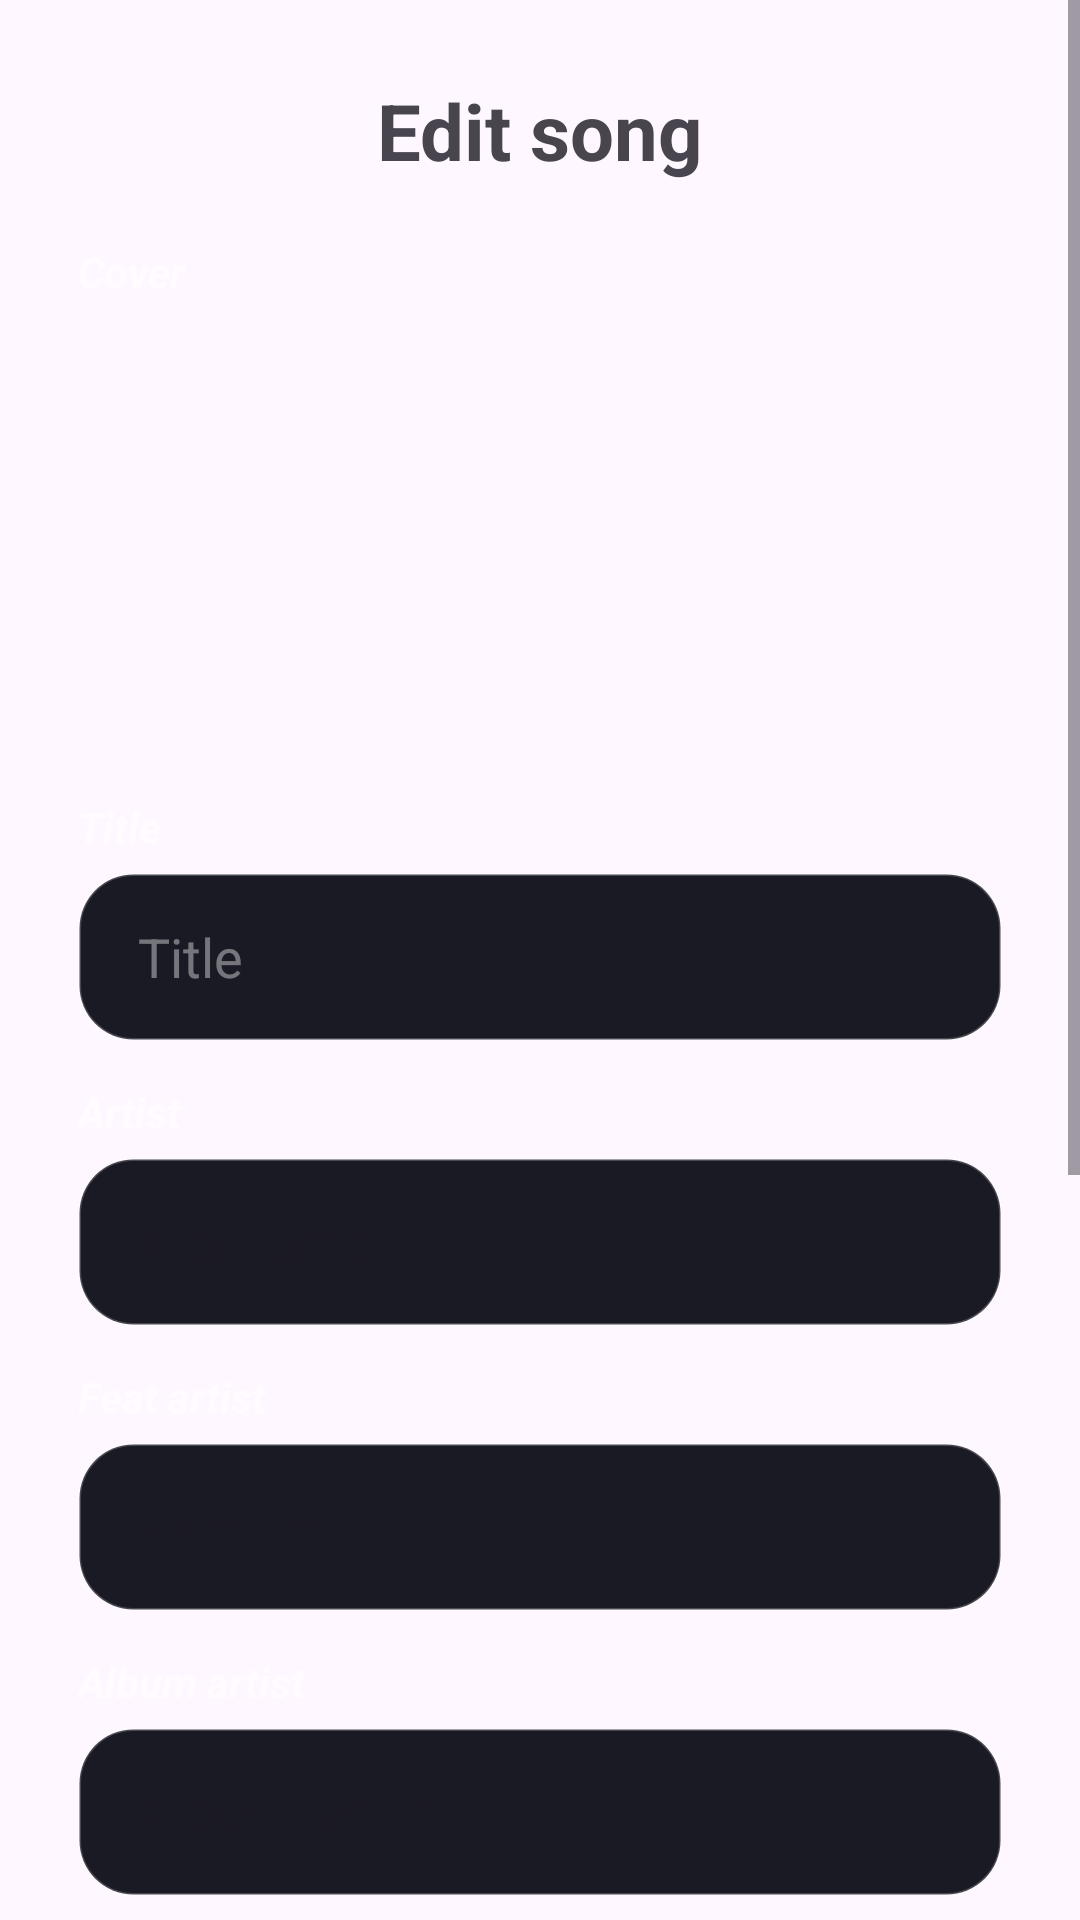

Layout XML and referenced resources for this Android screen:
<!-- AndroidManifest.xml: application theme Theme.Wavvy -->
<!-- res/layout/dialog_edit_song.xml -->
<?xml version="1.0" encoding="utf-8"?>
<ScrollView xmlns:android="http://schemas.android.com/apk/res/android"
    xmlns:app="http://schemas.android.com/apk/res-auto"
    android:layout_width="match_parent"
    android:layout_height="wrap_content"
    android:background="@android:color/transparent">

    <androidx.constraintlayout.widget.ConstraintLayout
        android:layout_width="match_parent"
        android:layout_height="wrap_content"
        android:padding="26dp"
        android:background="@drawable/background_dialog_modern">

        <TextView
            android:id="@+id/tvTitle"
            android:layout_width="0dp"
            android:layout_height="wrap_content"
            android:text="Edit song"
            android:textSize="26sp"
            android:textStyle="bold"
            android:gravity="center"
            android:textColor="@color/textPrimary"
            app:layout_constraintTop_toTopOf="parent"
            app:layout_constraintStart_toStartOf="parent"
            app:layout_constraintEnd_toEndOf="parent"/>

        <TextView
            android:id="@+id/labelCover"
            android:layout_width="wrap_content"
            android:layout_height="wrap_content"
            android:text="Cover"
            android:textStyle="bold|italic"
            android:textColor="#88FFFFFF"
            android:layout_marginTop="20dp"
            app:layout_constraintTop_toBottomOf="@id/tvTitle"
            app:layout_constraintStart_toStartOf="parent"/>

        <com.google.android.material.imageview.ShapeableImageView
            android:id="@+id/ivCoverEdit"
            android:layout_width="140dp"
            android:layout_height="140dp"
            android:layout_marginTop="8dp"
            android:scaleType="centerCrop"
            app:shapeAppearanceOverlay="@style/RoundedImage"
            app:layout_constraintTop_toBottomOf="@id/labelCover"
            app:layout_constraintStart_toStartOf="parent"
            app:layout_constraintEnd_toEndOf="parent"/>

        <TextView
            android:id="@+id/labelTitle"
            android:layout_width="wrap_content"
            android:layout_height="wrap_content"
            android:text="Title"
            android:textStyle="bold|italic"
            android:textColor="#88FFFFFF"
            android:layout_marginTop="18dp"
            app:layout_constraintTop_toBottomOf="@id/ivCoverEdit"
            app:layout_constraintStart_toStartOf="parent"/>

        <EditText
            android:id="@+id/etTitle"
            android:layout_width="0dp"
            android:layout_height="56dp"
            android:layout_marginTop="6dp"
            android:hint="Title"
            android:background="@drawable/background_input_modern"
            android:textColor="@color/textPrimary"
            android:textColorHint="#66FFFFFF"
            android:paddingHorizontal="20dp"
            app:layout_constraintTop_toBottomOf="@id/labelTitle"
            app:layout_constraintStart_toStartOf="parent"
            app:layout_constraintEnd_toEndOf="parent"/>

        <TextView
            android:id="@+id/labelArtist"
            android:layout_width="wrap_content"
            android:layout_height="wrap_content"
            android:text="Artist"
            android:textStyle="bold|italic"
            android:textColor="#88FFFFFF"
            android:layout_marginTop="14dp"
            app:layout_constraintTop_toBottomOf="@id/etTitle"
            app:layout_constraintStart_toStartOf="parent"/>

        <EditText
            android:id="@+id/etArtist"
            android:layout_width="0dp"
            android:layout_height="56dp"
            android:layout_marginTop="6dp"
            android:hint="Main artist"
            android:background="@drawable/background_input_modern"
            android:textColor="@color/textPrimary"
            android:paddingHorizontal="20dp"
            app:layout_constraintTop_toBottomOf="@id/labelArtist"
            app:layout_constraintStart_toStartOf="parent"
            app:layout_constraintEnd_toEndOf="parent"/>

        <TextView
            android:id="@+id/labelFeatArtist"
            android:layout_width="wrap_content"
            android:layout_height="wrap_content"
            android:text="Feat artist"
            android:textStyle="bold|italic"
            android:textColor="#88FFFFFF"
            android:layout_marginTop="14dp"
            app:layout_constraintTop_toBottomOf="@id/etArtist"
            app:layout_constraintStart_toStartOf="parent"/>

        <EditText
            android:id="@+id/etFeatArtist"
            android:layout_width="0dp"
            android:layout_height="56dp"
            android:layout_marginTop="6dp"
            android:hint="Feat artist"
            android:background="@drawable/background_input_modern"
            android:textColor="@color/textPrimary"
            android:paddingHorizontal="20dp"
            app:layout_constraintTop_toBottomOf="@id/labelFeatArtist"
            app:layout_constraintStart_toStartOf="parent"
            app:layout_constraintEnd_toEndOf="parent"/>

        <TextView
            android:id="@+id/labelAlbumArtist"
            android:layout_width="wrap_content"
            android:layout_height="wrap_content"
            android:text="Album artist"
            android:textStyle="bold|italic"
            android:textColor="#88FFFFFF"
            android:layout_marginTop="14dp"
            app:layout_constraintTop_toBottomOf="@id/etFeatArtist"
            app:layout_constraintStart_toStartOf="parent"/>

        <EditText
            android:id="@+id/etAlbumArtist"
            android:layout_width="0dp"
            android:layout_height="56dp"
            android:layout_marginTop="6dp"
            android:hint="Album artist"
            android:background="@drawable/background_input_modern"
            android:textColor="@color/textPrimary"
            android:paddingHorizontal="20dp"
            app:layout_constraintTop_toBottomOf="@id/labelAlbumArtist"
            app:layout_constraintStart_toStartOf="parent"
            app:layout_constraintEnd_toEndOf="parent"/>

        <TextView
            android:id="@+id/labelAlbum"
            android:layout_width="wrap_content"
            android:layout_height="wrap_content"
            android:text="Album"
            android:textStyle="bold|italic"
            android:textColor="#88FFFFFF"
            android:layout_marginTop="14dp"
            app:layout_constraintTop_toBottomOf="@id/etAlbumArtist"
            app:layout_constraintStart_toStartOf="parent"/>

        <EditText
            android:id="@+id/etAlbum"
            android:layout_width="0dp"
            android:layout_height="56dp"
            android:layout_marginTop="6dp"
            android:hint="Album"
            android:background="@drawable/background_input_modern"
            android:textColor="@color/textPrimary"
            android:paddingHorizontal="20dp"
            app:layout_constraintTop_toBottomOf="@id/labelAlbum"
            app:layout_constraintStart_toStartOf="parent"
            app:layout_constraintEnd_toEndOf="parent"/>

        <TextView
            android:id="@+id/labelTrack"
            android:layout_width="wrap_content"
            android:layout_height="wrap_content"
            android:text="Track number"
            android:textStyle="bold|italic"
            android:textColor="#88FFFFFF"
            android:layout_marginTop="14dp"
            app:layout_constraintTop_toBottomOf="@id/etAlbum"
            app:layout_constraintStart_toStartOf="parent"/>

        <EditText
            android:id="@+id/etTrack"
            android:layout_width="0dp"
            android:layout_height="56dp"
            android:layout_marginTop="6dp"
            android:hint="Track number"
            android:inputType="number"
            android:background="@drawable/background_input_modern"
            android:textColor="@color/textPrimary"
            android:paddingHorizontal="20dp"
            app:layout_constraintTop_toBottomOf="@id/labelTrack"
            app:layout_constraintStart_toStartOf="parent"
            app:layout_constraintEnd_toEndOf="parent"/>

        <TextView
            android:id="@+id/labelProducer"
            android:layout_width="wrap_content"
            android:layout_height="wrap_content"
            android:text="Producer"
            android:textStyle="bold|italic"
            android:textColor="#88FFFFFF"
            android:layout_marginTop="14dp"
            app:layout_constraintTop_toBottomOf="@id/etTrack"
            app:layout_constraintStart_toStartOf="parent"/>

        <EditText
            android:id="@+id/etProducer"
            android:layout_width="0dp"
            android:layout_height="56dp"
            android:layout_marginTop="6dp"
            android:hint="Producer"
            android:background="@drawable/background_input_modern"
            android:textColor="@color/textPrimary"
            android:paddingHorizontal="20dp"
            app:layout_constraintTop_toBottomOf="@id/labelProducer"
            app:layout_constraintStart_toStartOf="parent"
            app:layout_constraintEnd_toEndOf="parent"/>

        <Button
            android:id="@+id/btnSave"
            android:layout_width="160dp"
            android:layout_height="50dp"
            android:layout_marginTop="22dp"
            android:text="Save"
            android:textAllCaps="false"
            android:textStyle="bold"
            android:textColor="@color/textPrimary"
            android:backgroundTint="@color/accent"
            app:layout_constraintTop_toBottomOf="@id/etProducer"
            app:layout_constraintStart_toStartOf="parent"
            app:layout_constraintEnd_toEndOf="parent"/>

        <TextView
            android:id="@+id/btnCancel"
            android:layout_width="wrap_content"
            android:layout_height="wrap_content"
            android:text="Cancel"
            android:textColor="#AAAAAA"
            android:layout_marginTop="12dp"
            app:layout_constraintTop_toBottomOf="@id/btnSave"
            app:layout_constraintStart_toStartOf="parent"
            app:layout_constraintEnd_toEndOf="parent"/>
    </androidx.constraintlayout.widget.ConstraintLayout>
</ScrollView>
<!-- resources referenced by this layout -->
<resources>
  <!-- drawable background_input_modern (drawable) -->
  <?xml version="1.0" encoding="utf-8"?>
  <shape xmlns:android="http://schemas.android.com/apk/res/android">
      <solid android:color="#1A1A24"/>
      <corners android:radius="18dp"/>
  
      <stroke
          android:width="1dp"
          android:color="#33FFFFFF"/>
  </shape>
  <style name="RoundedImage">
          <item name="cornerFamily">rounded</item>
          <item name="cornerSize">20dp</item>
      </style>
  <style name="Theme.Wavvy" parent="Theme.Material3.DayNight.NoActionBar">
          <item name="android:statusBarColor">@android:color/transparent</item>
          <item name="android:navigationBarColor">@android:color/transparent</item>
          <item name="android:windowDrawsSystemBarBackgrounds">true</item>
          <item name="android:windowLayoutInDisplayCutoutMode">shortEdges</item>
      </style>
</resources>
